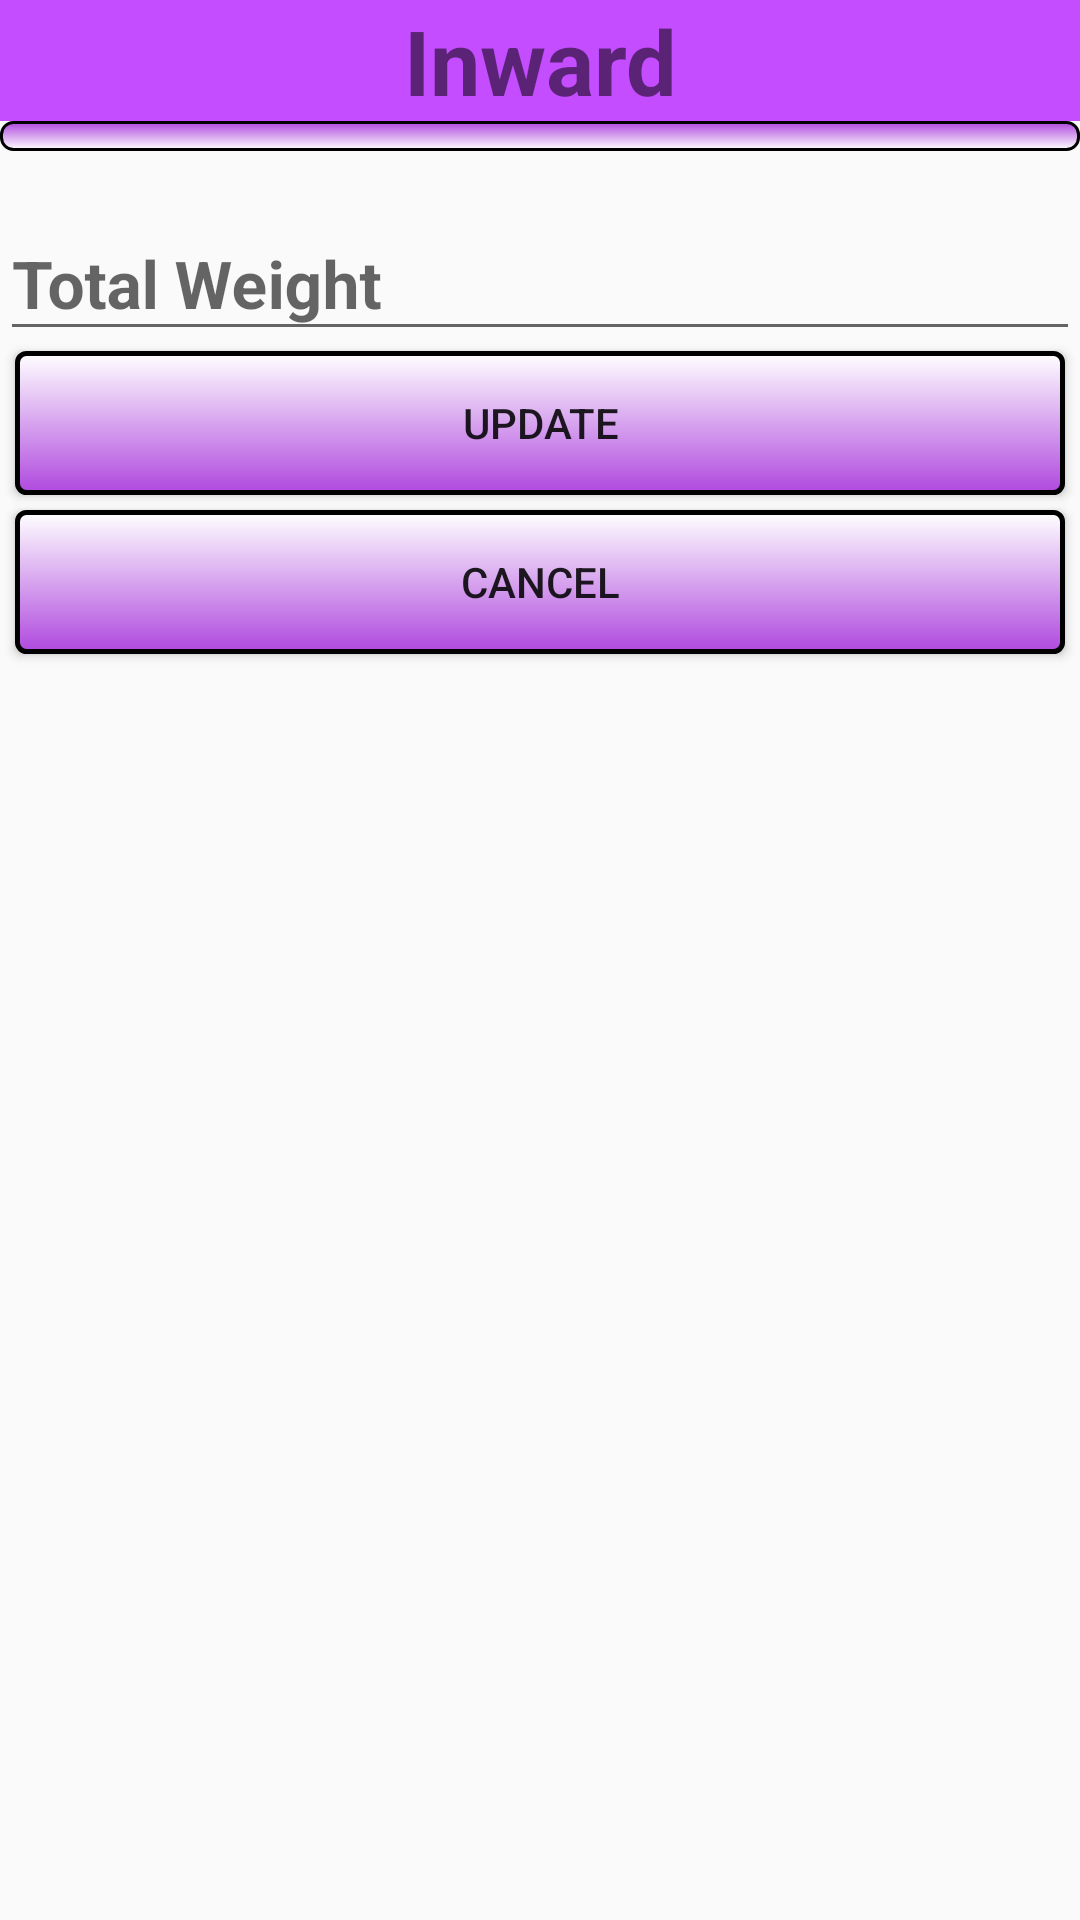

Android layout source for this screen:
<!-- AndroidManifest.xml: application theme Theme.AppCompat.Light -->
<!-- res/layout/activity_incomplete_inward.xml -->
<?xml version="1.0" encoding="utf-8"?>
<ScrollView xmlns:android="http://schemas.android.com/apk/res/android"
    xmlns:app="http://schemas.android.com/apk/res-auto"
    xmlns:tools="http://schemas.android.com/tools"
    android:layout_width="match_parent"
    android:layout_height="match_parent"
    android:background="@drawable/bg1"
    tools:context="com.amiablecore.warehouse.WarehouseUserActivity">

    <LinearLayout
        android:layout_width="match_parent"
        android:layout_height="wrap_content"
        android:orientation="vertical">

        <TextView
            android:layout_width="match_parent"
            android:layout_height="wrap_content"
            android:layout_alignParentTop="true"
            android:background="@color/deeppurple"
            android:text="Inward"
            android:textAlignment="center"
            android:textSize="30dp"
            android:textStyle="bold" />

        <android.support.design.widget.TextInputLayout
            android:layout_width="match_parent"
            android:layout_height="match_parent"
            android:layout_margin="@dimen/activity_horizontal_margin"
            android:entries="@array/inward_arrays">

            <Spinner
                android:id="@+id/cmbInwardLot"
                style="@style/spinner_style"
                android:layout_width="match_parent"
                android:layout_height="match_parent"
                android:color="#f21919"
                android:prompt="@string/inward_prompt" />
        </android.support.design.widget.TextInputLayout>

        <android.support.design.widget.TextInputLayout
            android:layout_width="match_parent"
            android:layout_height="match_parent"
            android:layout_margin="@dimen/activity_horizontal_margin"
            app:hintTextAppearance="@style/HintText">

            <android.support.design.widget.TextInputEditText
                android:id="@+id/txtTotalWeightInCompleteIn"
                style="@style/InputText"
                android:layout_width="match_parent"
                android:layout_height="wrap_content"
                android:hint="Total Weight"
                android:imeOptions="actionDone"
                android:inputType="numberDecimal"
                android:maxLines="1"
                android:singleLine="true" />

        </android.support.design.widget.TextInputLayout>

        <Button
            android:id="@+id/btnUpdateInward"
            android:layout_width="match_parent"
            android:layout_height="wrap_content"
            android:layout_marginBottom="5dp"
            android:layout_marginLeft="5dp"
            android:layout_marginRight="5dp"
            android:background="@drawable/my_button_bg"
            android:text="Update" />

        <Button
            android:id="@+id/btnCancelInwardUpdate"
            android:layout_width="match_parent"
            android:layout_height="wrap_content"
            android:layout_marginBottom="5dp"
            android:layout_marginLeft="5dp"
            android:layout_marginRight="5dp"
            android:background="@drawable/my_button_bg"
            android:text="Cancel" />
    </LinearLayout>
</ScrollView>
<!-- resources referenced by this layout -->
<resources>
  <string-array name="inward_arrays">
          <item>Inward 1</item>
      </string-array>
  <color name="deeppurple">#c44dff</color>
  <!-- drawable my_button_bg (drawable) -->
  <?xml version="1.0" encoding="utf-8"?>
  <shape xmlns:android="http://schemas.android.com/apk/res/android"
      android:shape="rectangle">
      <gradient android:startColor="#FFFFFF"
          android:endColor="#af49de"
          android:angle="270" />
      <corners android:radius="3dp" />
      <stroke android:width="5px" android:color="#000000" />
  </shape>
  <string name="inward_prompt">Choose Lot</string>
  <style name="HintText" parent="TextAppearance.Design.Hint">
          <item name="android:textSize">22dp</item>
          <item name="android:textColor">@color/colorPrimary</item>
      </style>
  <style name="InputText" parent="TextAppearance.Design.Hint">
          <item name="android:textSize">22dp</item>
          <item name="android:textColor">@color/colorPrimary</item>
          <item name="android:textStyle">bold</item>
      </style>
  <style name="spinner_style">
          <item name="android:layout_width">match_parent</item>
          <item name="android:layout_height">wrap_content</item>
          <item name="android:background">@drawable/gradient_spinner</item>
          <item name="android:paddingRight">20dp</item>
          <item name="android:paddingTop">5dp</item>
          <item name="android:paddingBottom">5dp</item>
          <item name="android:textSize">22dp</item>
          <item name="android:popupBackground">#DFFFFFFF</item>
      </style>
  <color name="colorPrimary">#070110</color>
  <!-- drawable gradient_spinner (drawable) -->
  <?xml version="1.0" encoding="utf-8"?>
  <selector xmlns:android="http://schemas.android.com/apk/res/android">
  
      <item>
          <layer-list>
              <item>
                  <shape>
                      <gradient android:angle="90" android:endColor="#af49de" android:startColor="#FFFFFF" android:type="linear" />
  
                      <stroke android:width="1dp" android:color="#000000" />
  
                      <corners android:radius="4dp" />
  
                      <padding android:bottom="3dp" android:left="3dp" android:right="3dp" android:top="3dp" />
                      
                          
                      
                      
                          
                          
                  </shape>
              </item>
              
          </layer-list>
      </item>
  
  </selector>
</resources>
